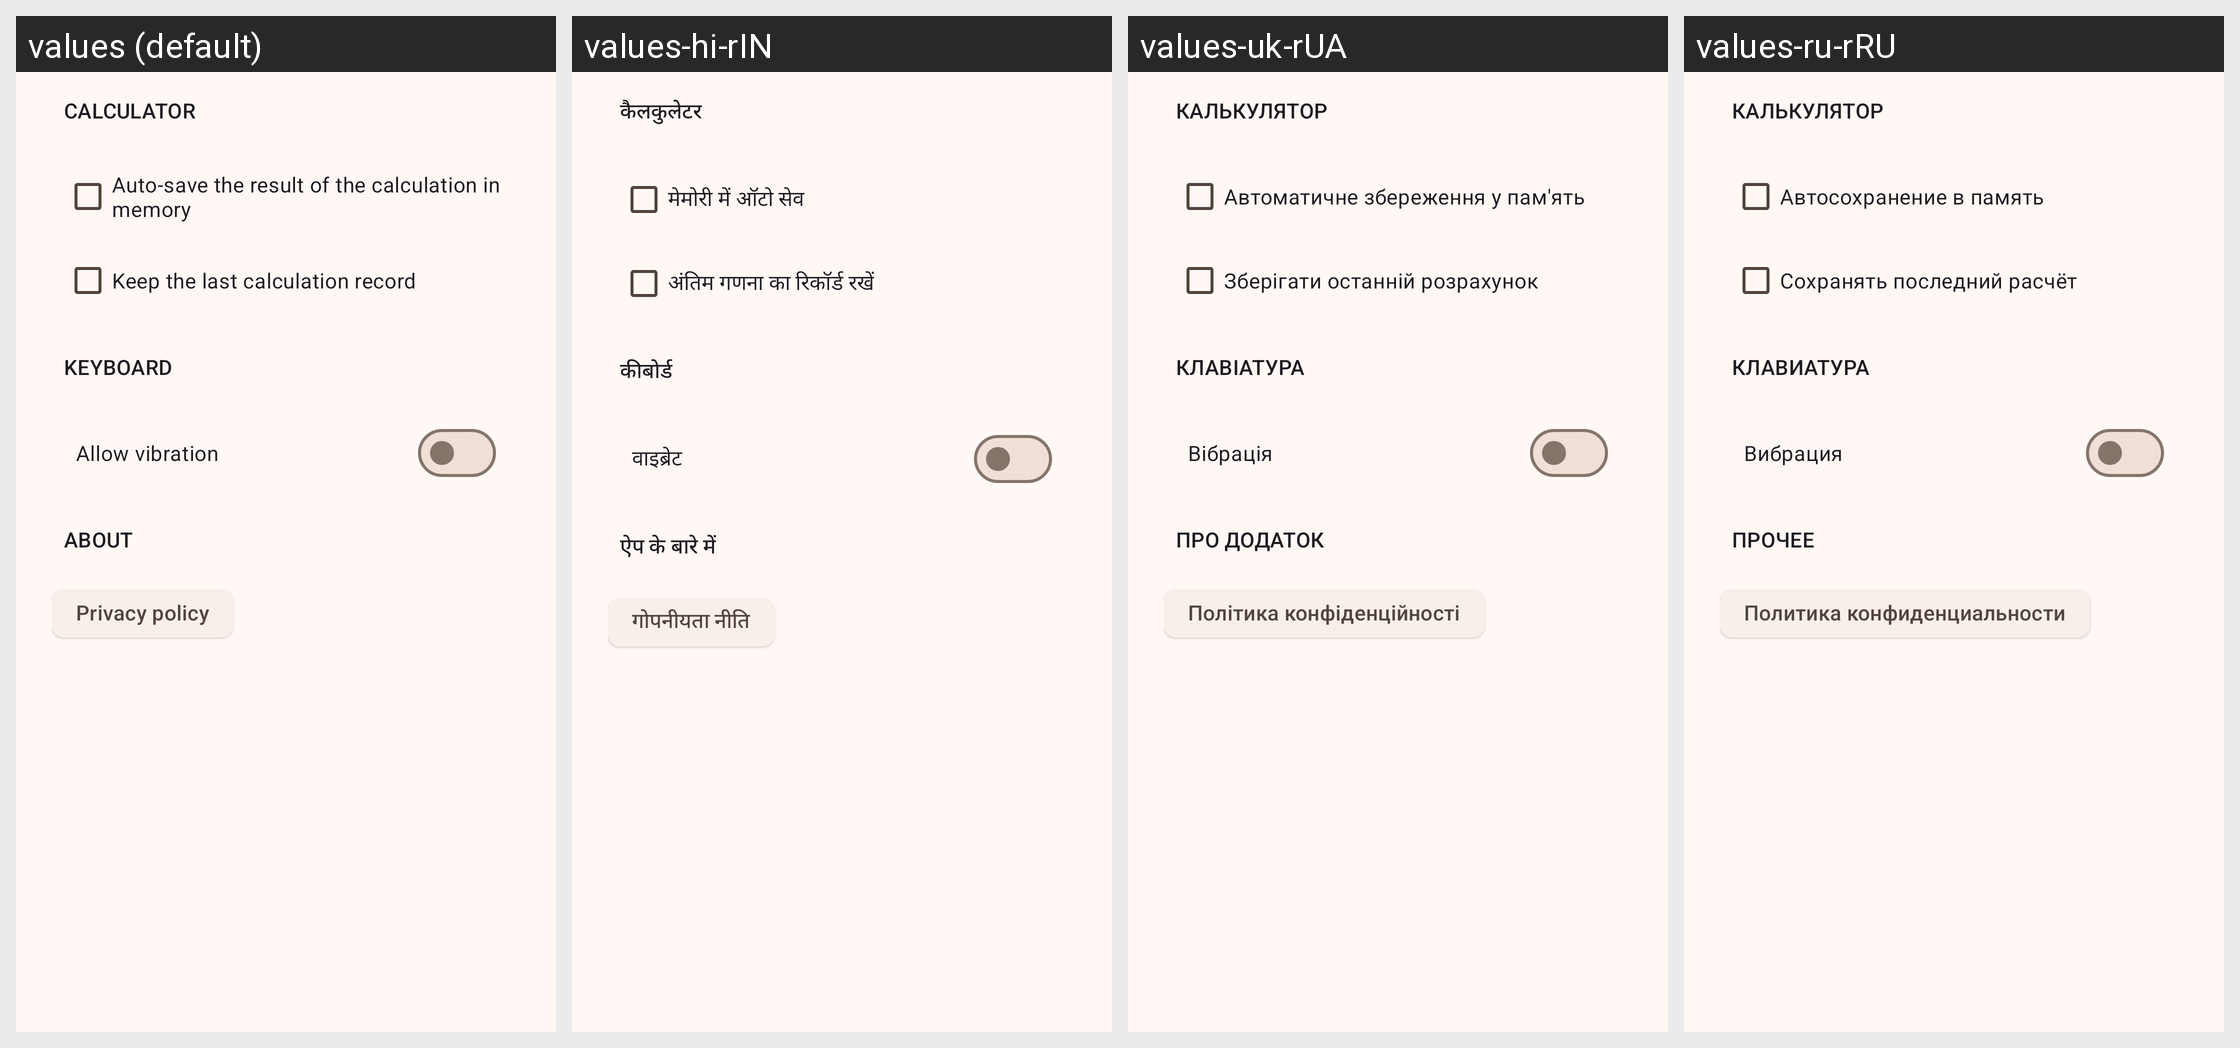

The same Android screen rendered under several of its app's locales, left to right. List the strings drawn on it with the default value and each locale's translation.
Android screen res/layout/activity_settings.xml rendered under 4 locales, left to right: values (default), values-hi-rIN, values-uk-rUA, values-ru-rRU. Device: Nexus 5 (rendered at 1080×1920; each locale shown at half size, 540×960, under a caption strip naming it); theme MyTheme.
Other locales in the repository, not shown: values-de-rDE, values-fr-rFR, values-it-rIT, values-pl-rPL, values-sv-rSE.
Strings drawn on this screen, with the default value and each locale's value (text and hints the layout hard-codes, and strings that could not be matched under every locale, appear in the picture but are not listed):

preferenceTitle_calculatorCategory
  values: Calculator
  values-hi-rIN: कैलकुलेटर
  values-uk-rUA: Калькулятор
  values-ru-rRU: Калькулятор

preference_memoryAutoSave
  values: Auto-save the result of the calculation in memory
  values-hi-rIN: मेमोरी में ऑटो सेव
  values-uk-rUA: Автоматичне збереження у пам'ять
  values-ru-rRU: Автосохранение в память

preference_keepLastCalculationDesc
  values: Keep the last calculation record
  values-hi-rIN: अंतिम गणना का रिकॉर्ड रखें
  values-uk-rUA: Зберігати останній розрахунок
  values-ru-rRU: Сохранять последний расчёт

preferenceTitle_keyboardCategory
  values: Keyboard
  values-hi-rIN: कीबोर्ड
  values-uk-rUA: Клавіатура
  values-ru-rRU: Клавиатура

preference_vibration
  values: Allow vibration
  values-hi-rIN: वाइब्रेट
  values-uk-rUA: Вібрація
  values-ru-rRU: Вибрация

preferenceTitle_aboutCategory
  values: About
  values-hi-rIN: ऐप के बारे में
  values-uk-rUA: Про додаток
  values-ru-rRU: Прочее

preference_privacyPolicy
  values: Privacy policy
  values-hi-rIN: गोपनीयता नीति
  values-uk-rUA: Політика конфіденційності
  values-ru-rRU: Политика конфиденциальности
